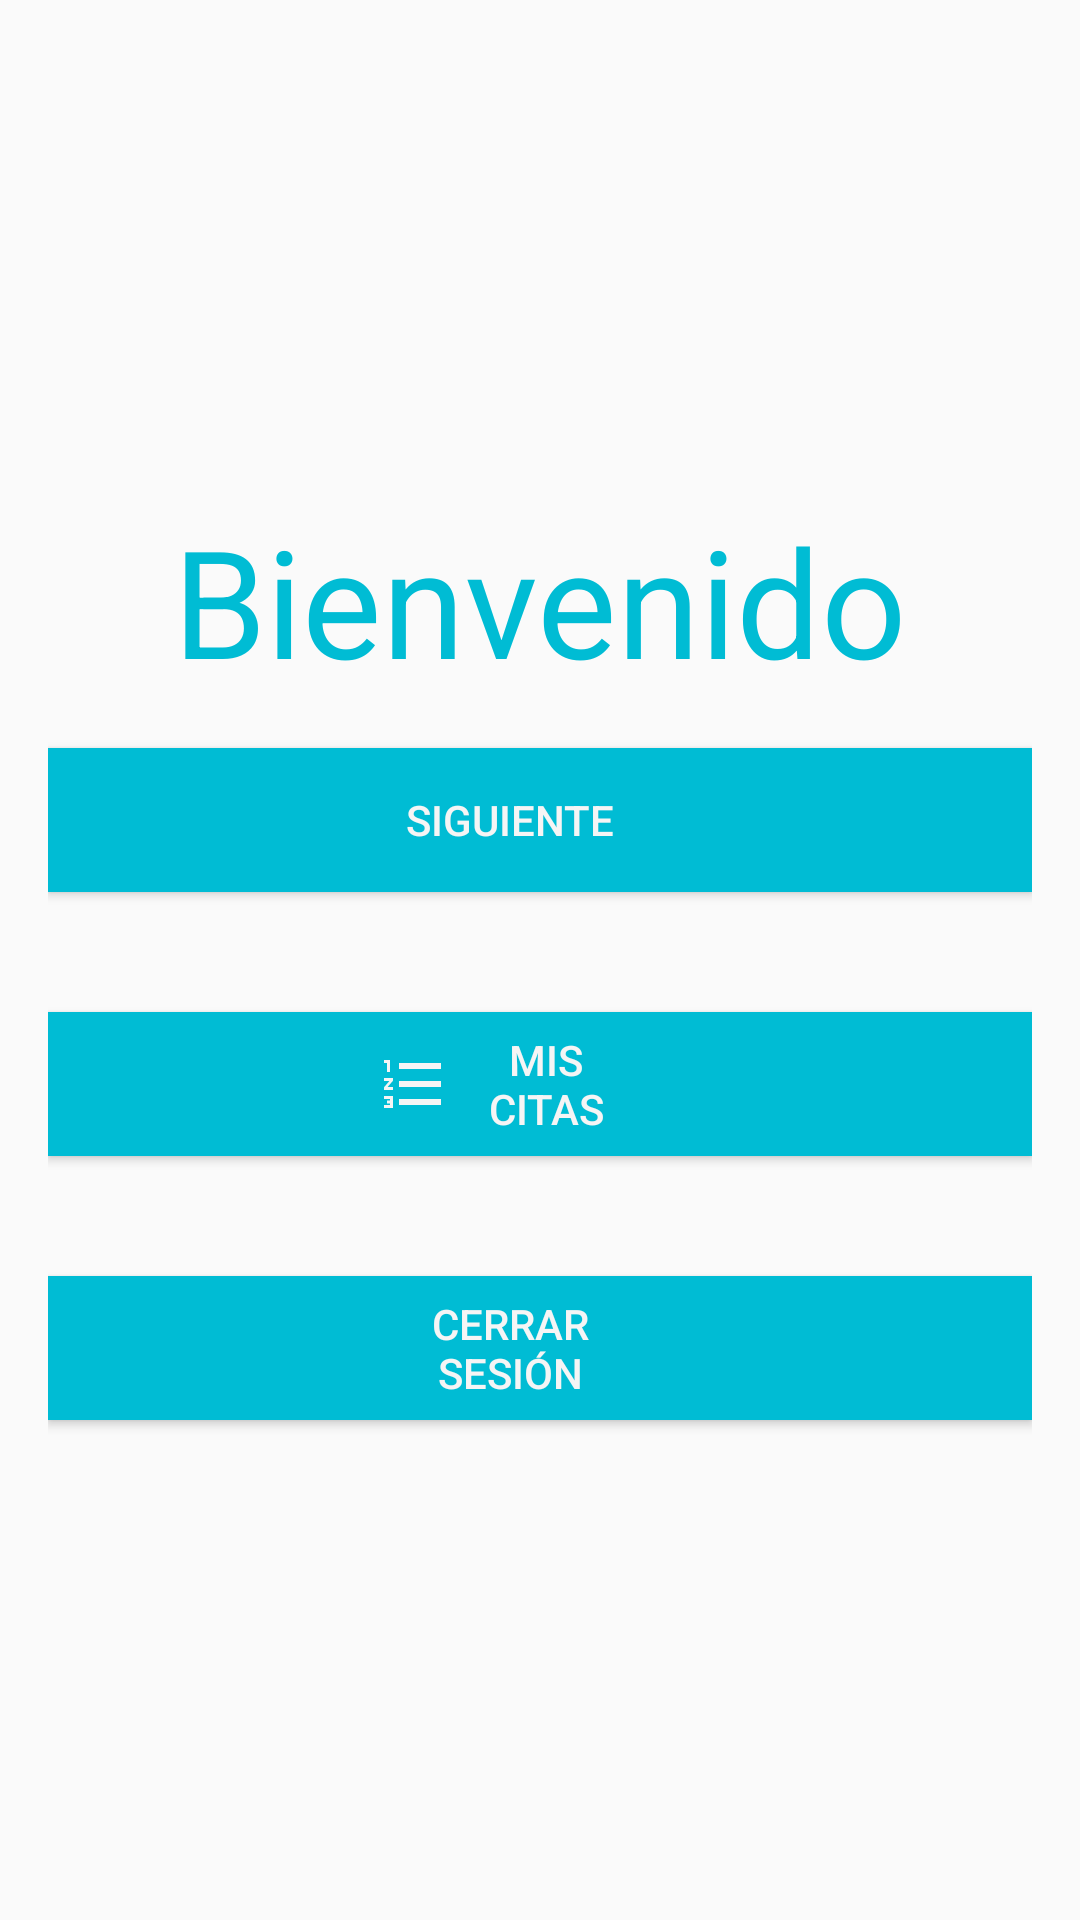

Android layout source for this screen:
<!-- AndroidManifest.xml: application theme AppTheme -->
<!-- res/layout/activity_menu.xml -->
<?xml version="1.0" encoding="utf-8"?>
<androidx.constraintlayout.widget.ConstraintLayout xmlns:android="http://schemas.android.com/apk/res/android"
    xmlns:app="http://schemas.android.com/apk/res-auto"
    xmlns:tools="http://schemas.android.com/tools"
    android:layout_width="match_parent"
    android:layout_height="match_parent"
    tools:context=".MenuActivity">

    <LinearLayout
        android:layout_width="match_parent"
        android:layout_height="match_parent"
        android:orientation="vertical"
        android:padding="16dp"
        android:gravity="center_vertical">

        <TextView
            android:layout_width="match_parent"
            android:layout_height="wrap_content"
            android:text="Bienvenido"
            android:textAlignment="center"
            android:layout_marginBottom="16dp"
            android:textSize="@dimen/title_size"
            android:textColor="@color/colorAccent" />

        <Button
            android:id="@+id/btnCreateAppointment"
            android:layout_width="match_parent"
            android:layout_height="wrap_content"
            android:background="@color/colorAccent"
            android:drawableStart="@drawable/ic_add_square"
            android:paddingLeft="110dp"
            android:paddingRight="130dp"
            android:text="@string/button_create_appointment"
            android:textColor="@color/colorPrimaryLight" />

        <Button
            android:id="@+id/btnMyAppointments"
            android:layout_width="match_parent"
            android:layout_height="wrap_content"
            android:background="@color/colorAccent"
            android:drawableStart="@drawable/ic_format_list"
            android:layout_marginVertical="@dimen/margin_buttons_vertical"
            android:paddingLeft="110dp"
            android:paddingRight="130dp"
            android:text="@string/button_my_appointments"
            android:textColor="@color/colorPrimaryLight" />

        <Button
            android:id="@+id/btnLogout"
            android:layout_width="match_parent"
            android:layout_height="wrap_content"
            android:background="@color/colorAccent"
            android:drawableStart="@drawable/ic_power_off"
            android:paddingLeft="110dp"
            android:paddingRight="130dp"
            android:text="@string/button_log_out"
            android:textColor="@color/colorPrimaryLight" />


    </LinearLayout>

</androidx.constraintlayout.widget.ConstraintLayout>
<!-- resources referenced by this layout -->
<resources>
  <color name="colorAccent">#00BCD4</color>
  <color name="colorPrimaryLight">#F5F5F5</color>
  <dimen name="margin_buttons_vertical">40dp</dimen>
  <dimen name="title_size">50sp</dimen>
  <!-- drawable ic_format_list (drawable) -->
  <vector android:height="24dp" android:tint="#F5F5F5"
      android:viewportHeight="24.0" android:viewportWidth="24.0"
      android:width="24dp" xmlns:android="http://schemas.android.com/apk/res/android">
      <path android:fillColor="#FF000000" android:pathData="M2,17h2v0.5L3,17.5v1h1v0.5L2,19v1h3v-4L2,16v1zM3,8h1L4,4L2,4v1h1v3zM2,11h1.8L2,13.1v0.9h3v-1L3.2,13L5,10.9L5,10L2,10v1zM7,5v2h14L21,5L7,5zM7,19h14v-2L7,17v2zM7,13h14v-2L7,11v2z"/>
  </vector>
  <string name="button_create_appointment">Siguiente</string>
  <string name="button_log_out">Cerrar Sesión</string>
  <string name="button_my_appointments">Mis Citas</string>
  <style name="AppTheme" parent="Theme.AppCompat.Light.DarkActionBar">
          
          <item name="colorPrimary">@color/colorPrimary</item>
          <item name="colorPrimaryDark">@color/colorPrimaryDark</item>
          <item name="colorAccent">@color/colorAccent</item>
      </style>
  <color name="colorPrimary">#9E9E9E</color>
  <color name="colorPrimaryDark">#616161</color>
</resources>
